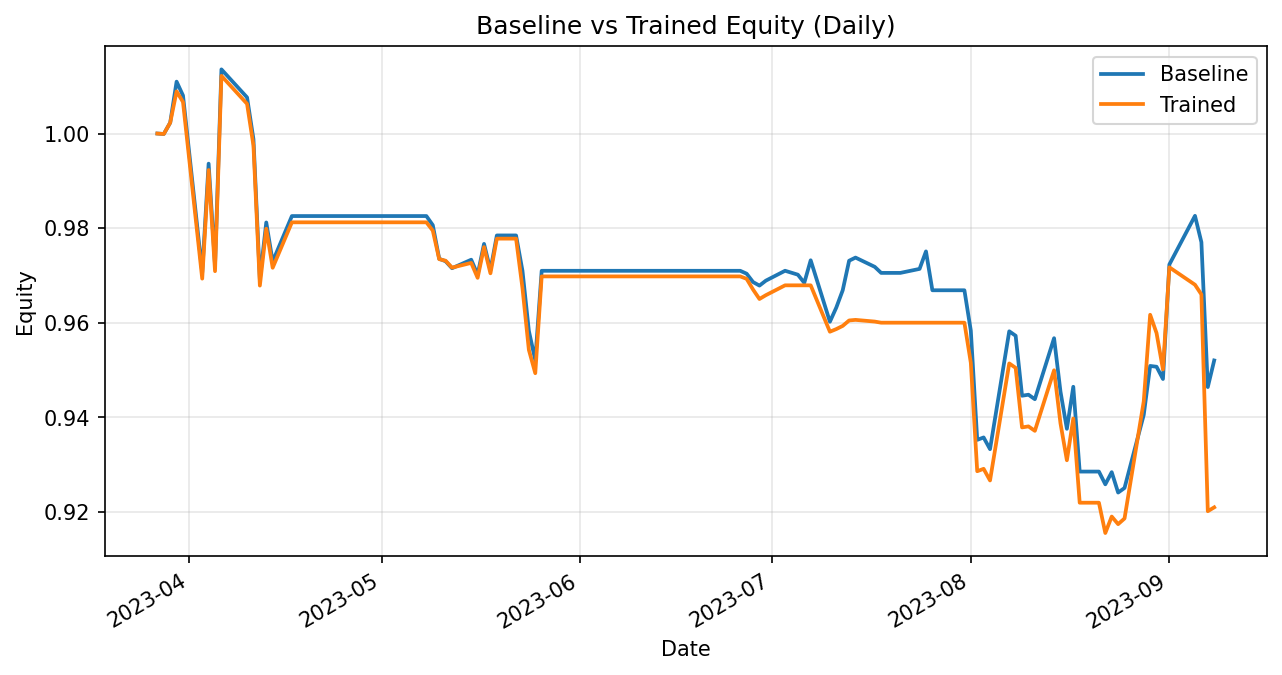

The file beside this chart, header and first rows:
date, daily_return_x, equity_baseline, daily_return_y, equity_trained
2023-03-27, 0.0, 1.0, 0.0, 1.0
2023-03-28, -9.417881961459873e-05, 0.9999, -9.417881961459873e-05, 0.9999
2023-03-29, 0.002387, 1.002, 0.002387, 1.002
2023-03-30, 0.008657, 1.011, 0.006601, 1.009
2023-03-31, -0.002902, 1.008, -0.002213, 1.007
2023-04-03, -0.03709, 0.9706, -0.03709, 0.9693
2023-04-04, 0.02368, 0.9936, 0.02368, 0.9923
2023-04-05, -0.02154, 0.9722, -0.02154, 0.9709
2023-04-06, 0.04252, 1.014, 0.04252, 1.012
2023-04-10, -0.00584, 1.008, -0.00584, 1.006
2023-04-11, -0.008765, 0.9988, -0.008765, 0.9975
2023-04-12, -0.02967, 0.9692, -0.02967, 0.9679
2023-04-13, 0.01241, 0.9812, 0.01241, 0.9799
2023-04-14, -0.008423, 0.9729, -0.008423, 0.9716
2023-04-17, 0.009889, 0.9826, 0.009889, 0.9812
2023-04-18, 0.0, 0.9826, 0.0, 0.9812
2023-04-19, 0.0, 0.9826, 0.0, 0.9812
2023-04-20, 0.0, 0.9826, 0.0, 0.9812
2023-04-21, 0.0, 0.9826, 0.0, 0.9812
2023-04-24, 0.0, 0.9826, 0.0, 0.9812
2023-04-25, 0.0, 0.9826, 0.0, 0.9812
2023-04-26, 0.0, 0.9826, 0.0, 0.9812
2023-04-27, 0.0, 0.9826, 0.0, 0.9812
2023-04-28, 0.0, 0.9826, 0.0, 0.9812
2023-05-01, 0.0, 0.9826, 0.0, 0.9812
2023-05-02, 0.0, 0.9826, 0.0, 0.9812
2023-05-03, 0.0, 0.9826, 0.0, 0.9812
2023-05-04, 0.0, 0.9826, 0.0, 0.9812
2023-05-05, 0.0, 0.9826, 0.0, 0.9812
2023-05-08, 0.0, 0.9826, 0.0, 0.9812
2023-05-09, -0.001962, 0.9806, -0.001782, 0.9795
2023-05-10, -0.00724, 0.9735, -0.006164, 0.9735
2023-05-11, -0.0005441, 0.973, -0.0003372, 0.9731
2023-05-12, -0.00151, 0.9715, -0.001506, 0.9717
2023-05-15, 0.001851, 0.9733, 0.001035, 0.9727
2023-05-16, -0.003247, 0.9702, -0.003247, 0.9695
2023-05-17, 0.006708, 0.9767, 0.006708, 0.976
2023-05-18, -0.005686, 0.9711, -0.005686, 0.9705
2023-05-19, 0.007554, 0.9785, 0.007554, 0.9778
2023-05-22, 0.0, 0.9785, 0.0, 0.9778
2023-05-23, -0.007636, 0.971, -0.01068, 0.9673
2023-05-24, -0.01308, 0.9583, -0.01351, 0.9543
2023-05-25, -0.006469, 0.9521, -0.005175, 0.9493
2023-05-26, 0.01985, 0.971, 0.02155, 0.9698
2023-05-30, 0.0, 0.971, 0.0, 0.9698
2023-05-31, 0.0, 0.971, 0.0, 0.9698
2023-06-01, 0.0, 0.971, 0.0, 0.9698
2023-06-02, 0.0, 0.971, 0.0, 0.9698
2023-06-05, 0.0, 0.971, 0.0, 0.9698
2023-06-06, 0.0, 0.971, 0.0, 0.9698
2023-06-07, 0.0, 0.971, 0.0, 0.9698
2023-06-08, 0.0, 0.971, 0.0, 0.9698
2023-06-09, 0.0, 0.971, 0.0, 0.9698
2023-06-12, 0.0, 0.971, 0.0, 0.9698
2023-06-13, 0.0, 0.971, 0.0, 0.9698
2023-06-14, 0.0, 0.971, 0.0, 0.9698
2023-06-15, 0.0, 0.971, 0.0, 0.9698
2023-06-16, 0.0, 0.971, 0.0, 0.9698
2023-06-20, 0.0, 0.971, 0.0, 0.9698
2023-06-21, 0.0, 0.971, 0.0, 0.9698
... 55 more rows
